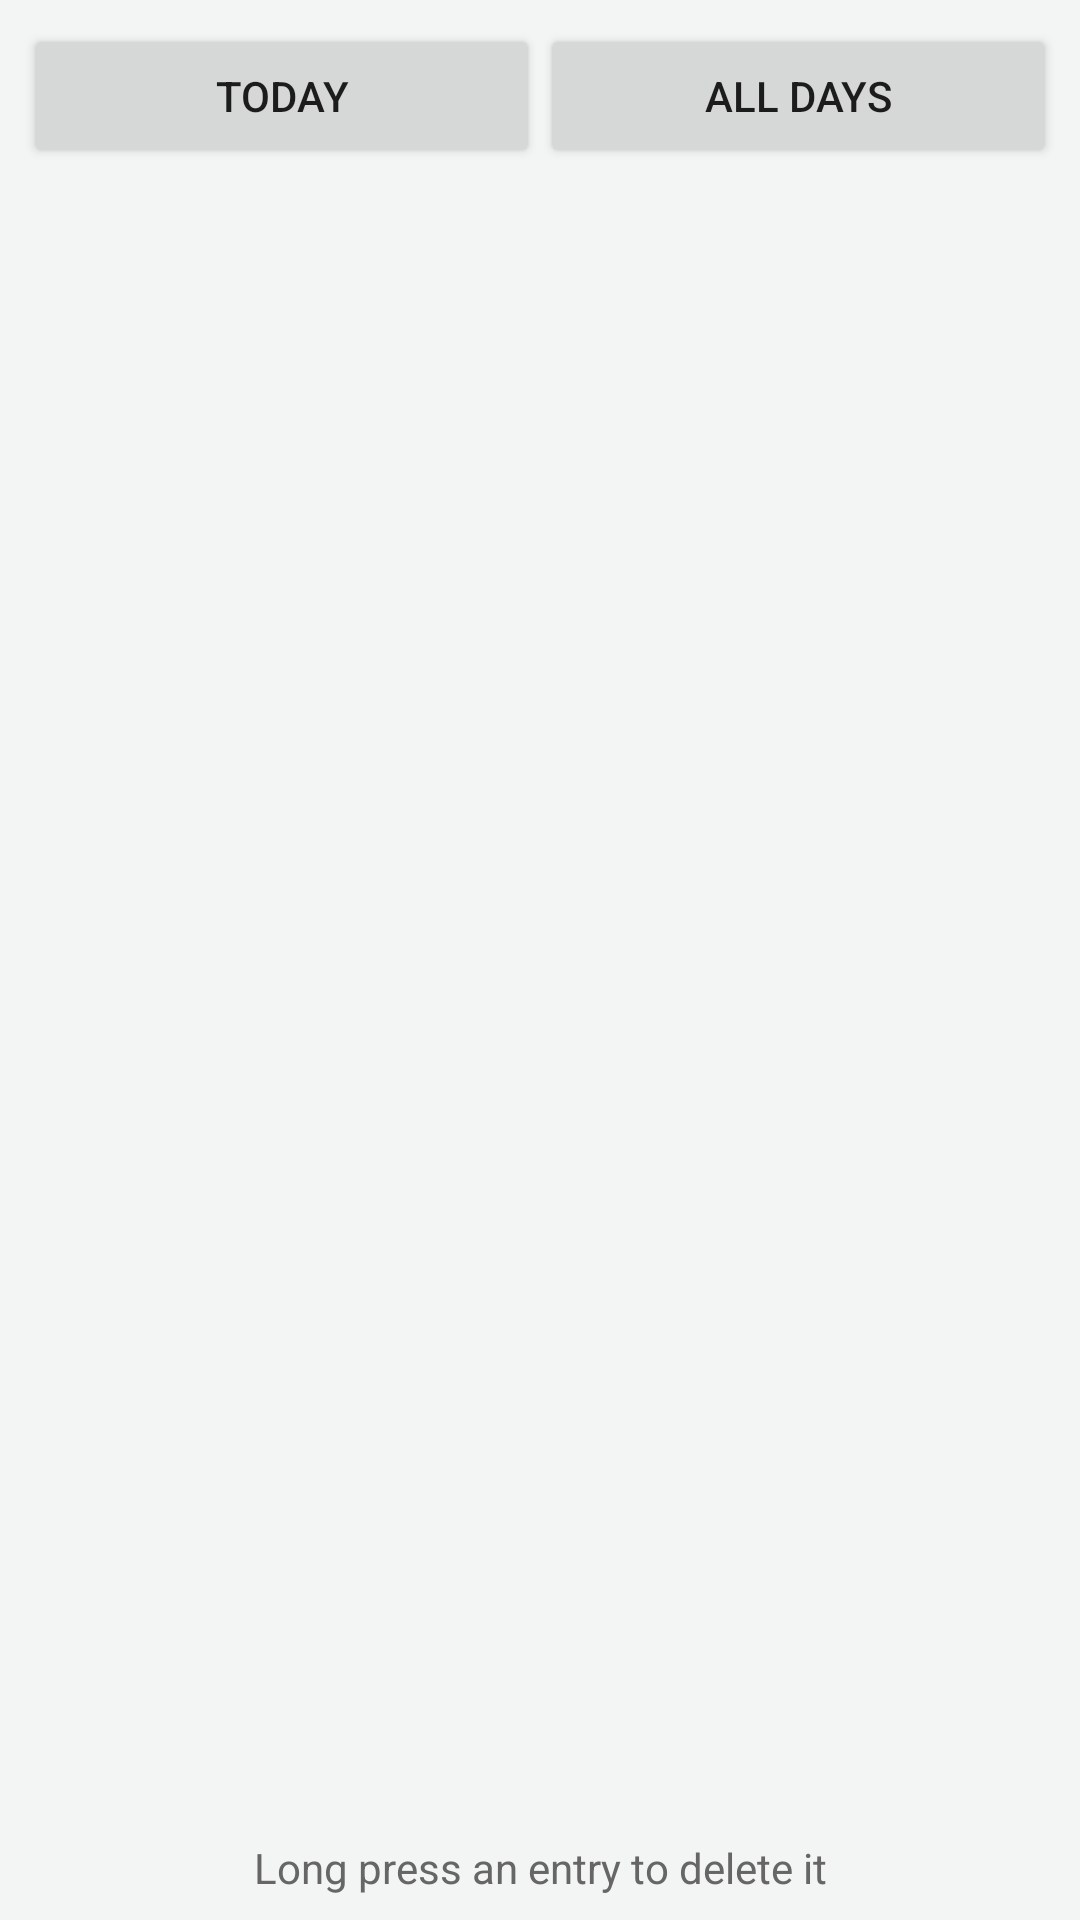

Android layout source for this screen:
<!-- AndroidManifest.xml: application theme Theme.DayFuel -->
<!-- res/layout/activity_history.xml -->
<?xml version="1.0" encoding="utf-8"?>
<LinearLayout xmlns:android="http://schemas.android.com/apk/res/android"
    android:layout_width="match_parent"
    android:layout_height="match_parent"
    android:orientation="vertical">

    <LinearLayout
        android:layout_width="match_parent"
        android:layout_height="wrap_content"
        android:orientation="horizontal"
        android:padding="8dp">

        <Button
            android:id="@+id/todayButton"
            android:layout_width="0dp"
            android:layout_height="wrap_content"
            android:layout_weight="1"
            android:text="Today" />

        <Button
            android:id="@+id/allButton"
            android:layout_width="0dp"
            android:layout_height="wrap_content"
            android:layout_weight="1"
            android:text="All days" />

    </LinearLayout>

    <TextView
        android:id="@+id/summaryText"
        android:layout_width="match_parent"
        android:layout_height="wrap_content"
        android:padding="16dp"
        android:textSize="16sp"
        android:textStyle="bold" />

    <FrameLayout
        android:layout_width="match_parent"
        android:layout_height="0dp"
        android:layout_weight="1">

        <ListView
            android:id="@+id/entryList"
            android:layout_width="match_parent"
            android:layout_height="match_parent" />

        <TextView
            android:id="@+id/emptyText"
            android:layout_width="match_parent"
            android:layout_height="match_parent"
            android:gravity="center"
            android:padding="24dp"
            android:text="No food added yet."
            android:visibility="gone" />

    </FrameLayout>

    <TextView
        android:layout_width="match_parent"
        android:layout_height="wrap_content"
        android:gravity="center"
        android:padding="8dp"
        android:text="Long press an entry to delete it"
        android:textColor="@color/grey" />

</LinearLayout>
<!-- resources referenced by this layout -->
<resources>
  <color name="grey">#666666</color>
  <style name="Theme.DayFuel" parent="Theme.MaterialComponents.Light.DarkActionBar">
          <item name="colorPrimary">@color/teal</item>
          <item name="colorPrimaryVariant">@color/teal_dark</item>
          <item name="colorOnPrimary">@color/white</item>
          <item name="colorSecondary">@color/orange</item>
          <item name="colorSecondaryVariant">@color/orange</item>
          <item name="colorOnSecondary">@color/white</item>
          <item name="android:colorBackground">@color/background</item>
      </style>
  <color name="teal">#0F7B6C</color>
  <color name="teal_dark">#00564A</color>
  <color name="white">#FFFFFFFF</color>
  <color name="orange">#E2573B</color>
  <color name="background">#F2F5F4</color>
</resources>
